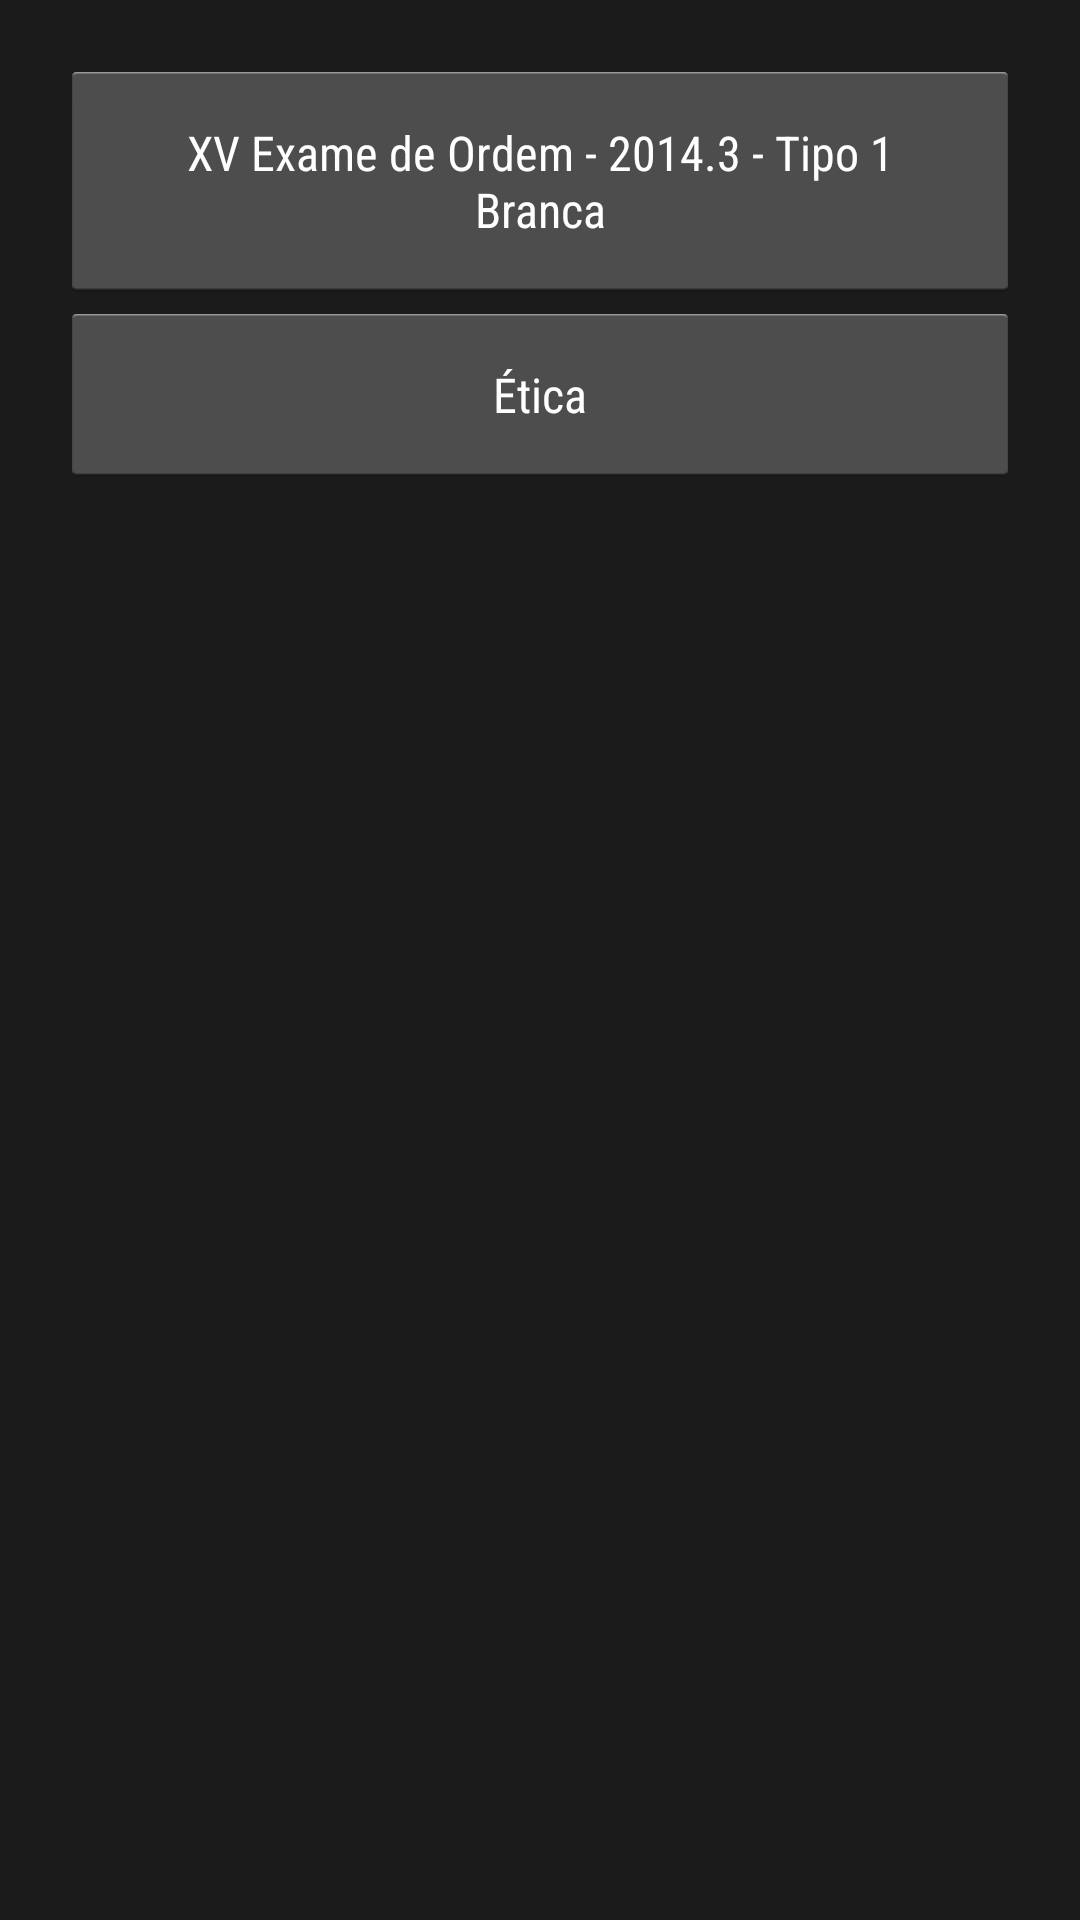

Here is an Android app screen rendered from its layout file. Give the layout XML and the strings, colors and styles it references.
<!-- AndroidManifest.xml: application theme AppBaseTheme -->
<!-- res/layout/activity_main.xml -->
<RelativeLayout xmlns:android="http://schemas.android.com/apk/res/android"
    xmlns:tools="http://schemas.android.com/tools"
    android:layout_width="match_parent"
    android:layout_height="match_parent"
    tools:context="oab.questions.activity.MainActivity"
    android:background="#1B1B1B"
    android:padding="20dip">
    <Button
        android:id="@+id/btn_2014_3_T1"
        android:layout_width="fill_parent"
        android:layout_height="wrap_content"
        android:text="@string/exam_2014_3_T1"
        style="@style/Button" />
    
    <Button
        android:id="@+id/btn_ethics"
        android:layout_width="fill_parent"
        android:layout_height="wrap_content"
        android:text="@string/exam_ethics"
        android:layout_below="@id/btn_2014_3_T1"
        style="@style/Button" />
</RelativeLayout>
<!-- resources referenced by this layout -->
<resources>
  <string name="exam_2014_3_T1">XV Exame de Ordem - 2014.3 - Tipo 1 Branca</string>
  <string name="exam_ethics">Ética</string>
  <style name="Button" parent="AppBaseTheme">
          <item name="android:padding">20dip</item>
      </style>
  <style name="AppBaseTheme" parent="android:Theme.Light">
  
      </style>
</resources>
